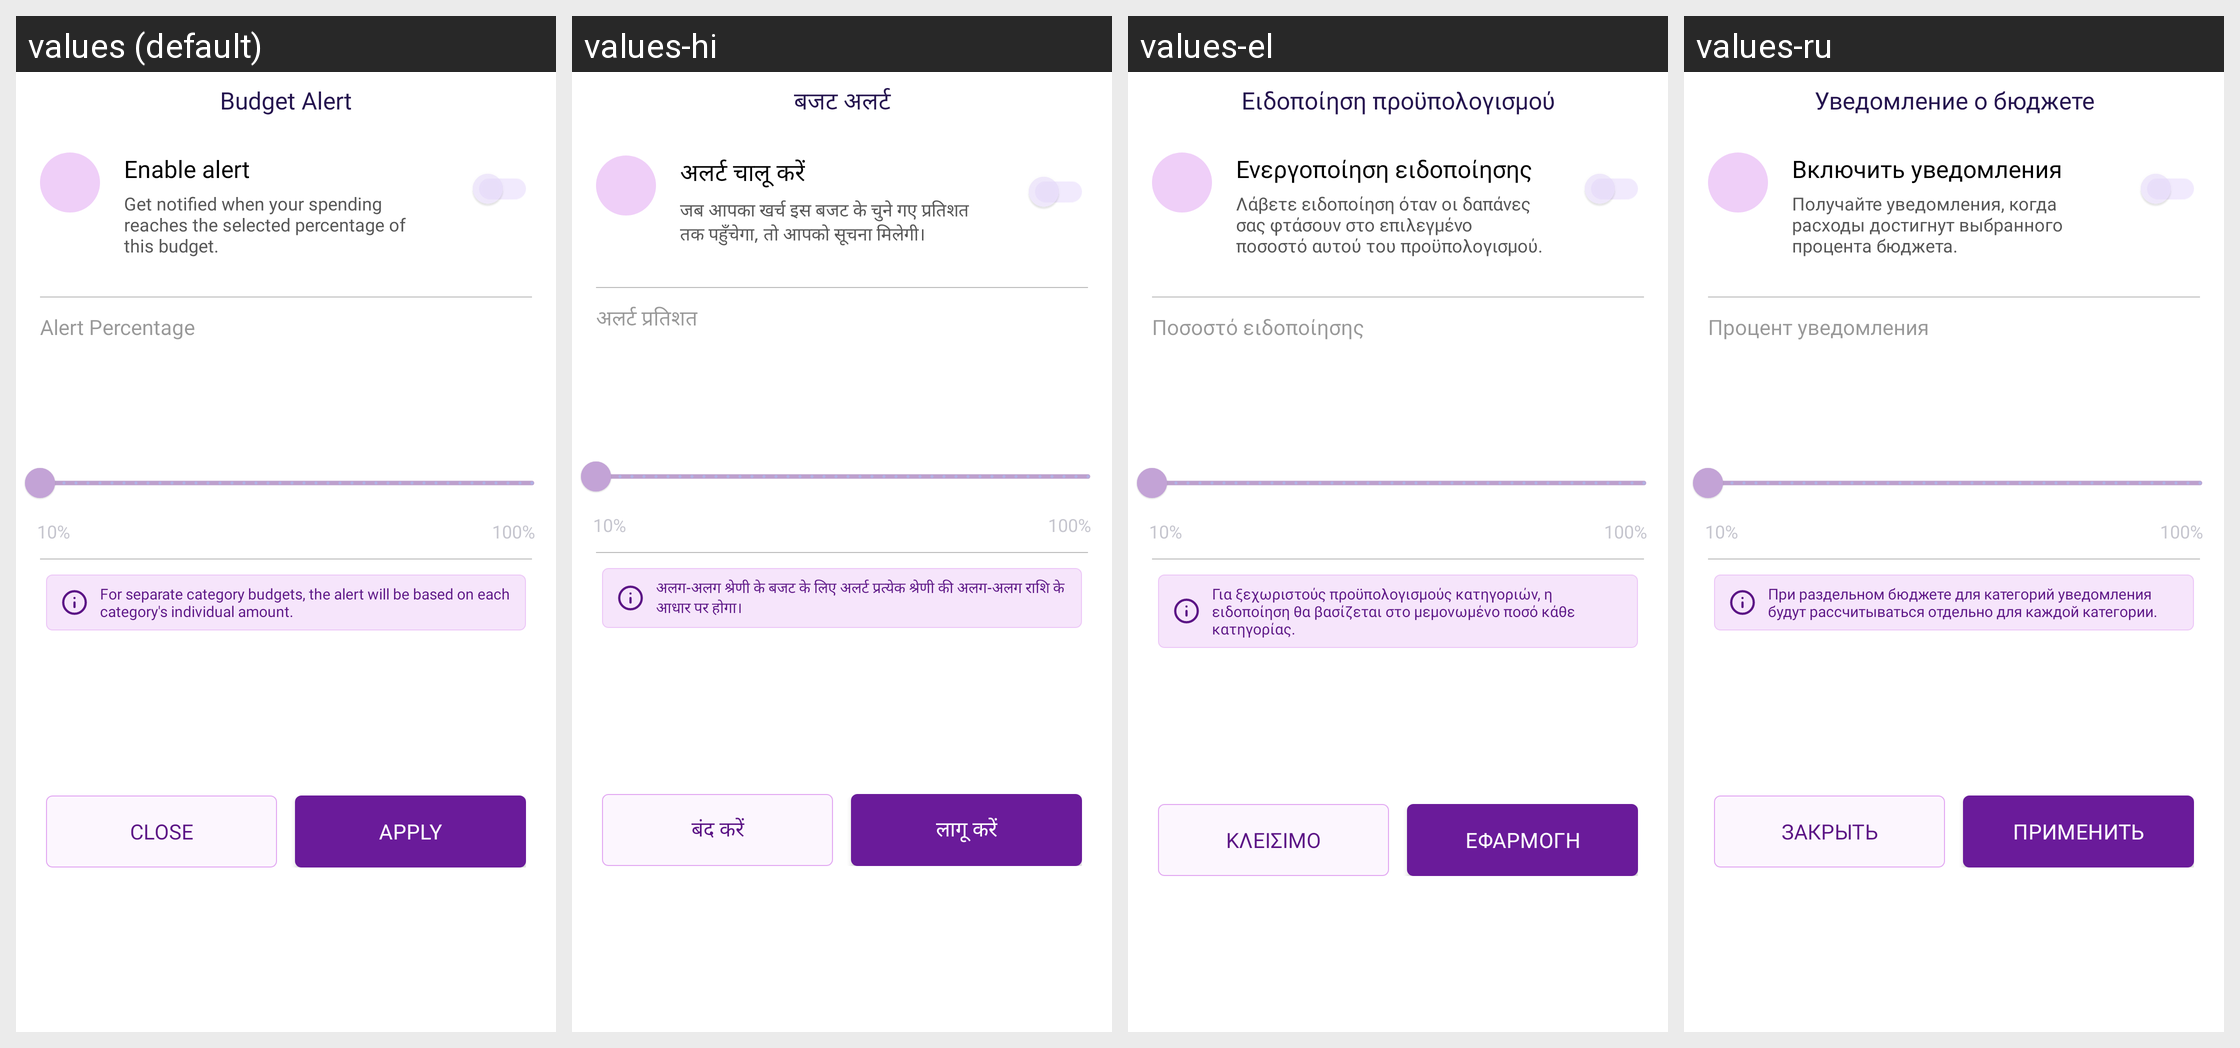

Translations of the strings shown on this Android screen, per locale in the grid:
Android screen res/layout/bottom_budget_alert.xml rendered under 4 locales, left to right: values (default), values-hi, values-el, values-ru. Device: Nexus 5 (rendered at 1080×1920; each locale shown at half size, 540×960, under a caption strip naming it); theme Theme.MoneyTracker.
Other locales in the repository, not shown: values-ar, values-bn, values-cs, values-de, values-es, values-fa, values-fr, values-in, values-it, values-ja, values-kn, values-ko, values-ml, values-ms, values-pl, values-pt-rBR, values-ro, values-ta-rIN, values-te, values-th, values-tr, values-uk, values-vi, values-zh-rCN, values-zh-rTW.
Strings drawn on this screen, with the default value and each locale's value (text and hints the layout hard-codes, and strings that could not be matched under every locale, appear in the picture but are not listed):

budget_alert_full
  values: Budget Alert
  values-hi: बजट अलर्ट
  values-el: Ειδοποίηση προϋπολογισμού
  values-ru: Уведомление о бюджете

enable_alert
  values: Enable alert
  values-hi: अलर्ट चालू करें
  values-el: Ενεργοποίηση ειδοποίησης
  values-ru: Включить уведомления

budget_alert_desc
  values: Get notified when your spending reaches the selected percentage of this budget.
  values-hi: जब आपका खर्च इस बजट के चुने गए प्रतिशत तक पहुँचेगा, तो आपको सूचना मिलेगी।
  values-el: Λάβετε ειδοποίηση όταν οι δαπάνες σας φτάσουν στο επιλεγμένο ποσοστό αυτού του προϋπολογισμού.
  values-ru: Получайте уведомления, когда расходы достигнут выбранного процента бюджета.

alert_percentage
  values: Alert Percentage
  values-hi: अलर्ट प्रतिशत
  values-el: Ποσοστό ειδοποίησης
  values-ru: Процент уведомления

text_10_percentage
  values: 10%
  values-hi: 10%
  values-el: 10%
  values-ru: 10%

text_100_percentage
  values: 100%
  values-hi: 100%
  values-el: 100%
  values-ru: 100%

budget_alert_tips
  values: For separate category budgets, the alert will be based on each category's individual amount.
  values-hi: अलग-अलग श्रेणी के बजट के लिए अलर्ट प्रत्येक श्रेणी की अलग-अलग राशि के आधार पर होगा।
  values-el: Για ξεχωριστούς προϋπολογισμούς κατηγοριών, η ειδοποίηση θα βασίζεται στο μεμονωμένο ποσό κάθε κατηγορίας.
  values-ru: При раздельном бюджете для категорий уведомления будут рассчитываться отдельно для каждой категории.

text_close
  values: Close
  values-hi: बंद करें
  values-el: Κλείσιμο
  values-ru: Закрыть

apply
  values: Apply
  values-hi: लागू करें
  values-el: Εφαρμογή
  values-ru: Применить
